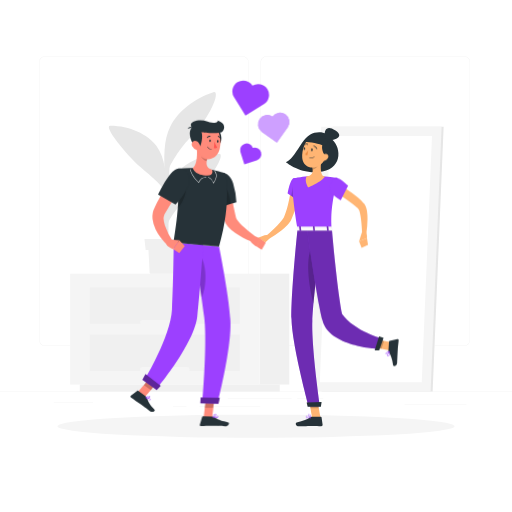
t = 0.00 s
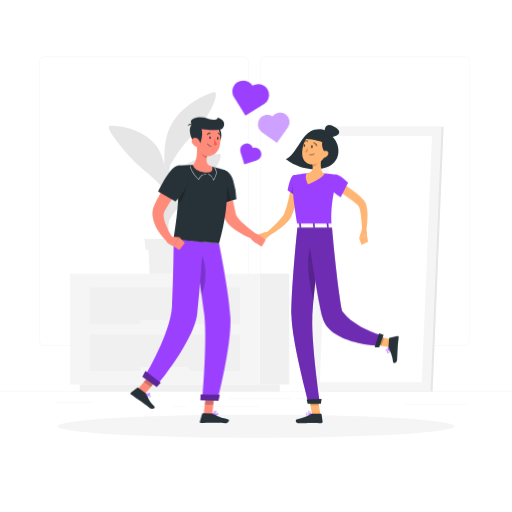
t = 0.45 s
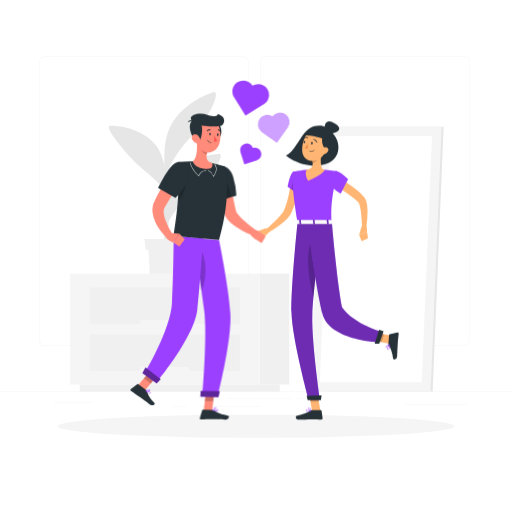
t = 0.98 s
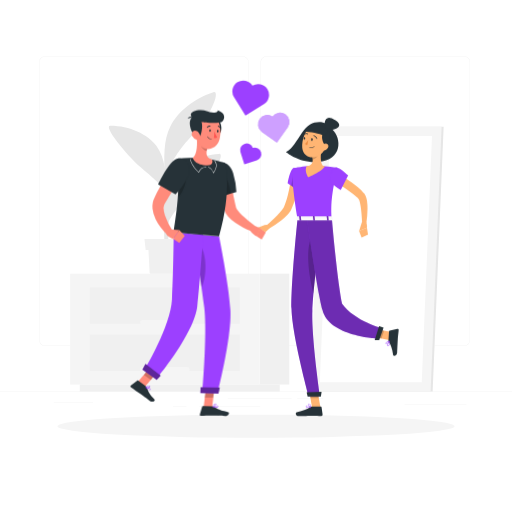
t = 1.50 s
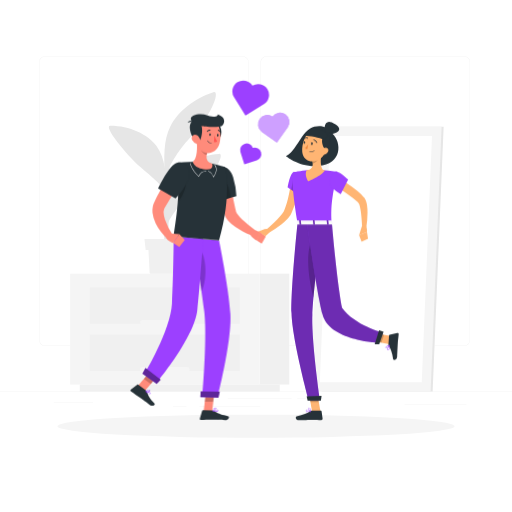
t = 2.10 s
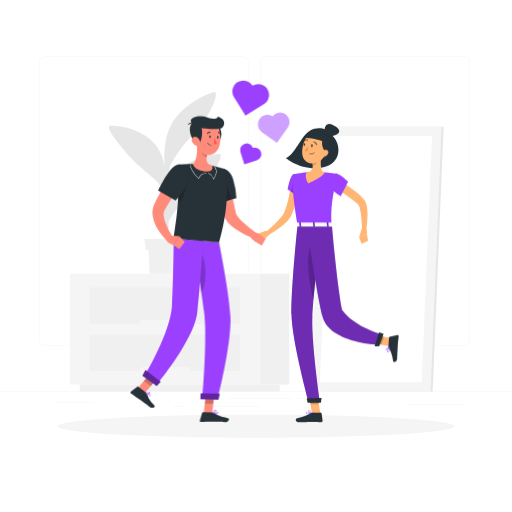
t = 2.40 s

The animated SVG that drew these frames (rendered in a browser with its animation timeline set to each time). Animation: 2 CSS @keyframes rules; one cycle of 3.00 s, repeats indefinitely.

<svg class="animated" id="freepik_stories-love-is-in-the-air" xmlns="http://www.w3.org/2000/svg" viewBox="0 0 500 500" version="1.1" xmlns:xlink="http://www.w3.org/1999/xlink" xmlns:svgjs="http://svgjs.com/svgjs"><style>svg#freepik_stories-love-is-in-the-air:not(.animated) .animable {opacity: 0;}svg#freepik_stories-love-is-in-the-air.animated #freepik--character-2--inject-125 {animation: 3s Infinite  linear floating;animation-delay: 0s;}svg#freepik_stories-love-is-in-the-air.animated #freepik--character-1--inject-125 {animation: 3s Infinite  linear floating;animation-delay: 0s;}svg#freepik_stories-love-is-in-the-air.animated #freepik--Hearts--inject-125 {animation: 1.5s Infinite  linear heartbeat;animation-delay: 0s;}            @keyframes floating {                0% {                    opacity: 1;                    transform: translateY(0px);                }                50% {                    transform: translateY(-10px);                }                100% {                    opacity: 1;                    transform: translateY(0px);                }            }                    @keyframes heartbeat {                0% {                    transform: scale(1);                }                10% {                    transform: scale(1.1);                }                30% {                    transform: scale(1);                }                40% {                    transform: scale(1);                }                50% {                    transform: scale(1.1);                }                60% {                    transform: scale(1);                }                100% {                    transform: scale(1);                }            }        </style><g id="freepik--background-complete--inject-125" class="animable" style="transform-origin: 250px 226.03px;"><rect y="382.4" width="500" height="0.25" style="fill: rgb(235, 235, 235); transform-origin: 250px 382.525px;" id="el2yl9l8aj4hl" class="animable"></rect><rect x="290.21" y="389.21" width="25.46" height="0.25" style="fill: rgb(235, 235, 235); transform-origin: 302.94px 389.335px;" id="el72hjzaue06k" class="animable"></rect><rect x="395.11" y="394.62" width="60.33" height="0.25" style="fill: rgb(235, 235, 235); transform-origin: 425.275px 394.745px;" id="elzg1oekpa8z" class="animable"></rect><rect x="222.46" y="389.33" width="62.33" height="0.25" style="fill: rgb(235, 235, 235); transform-origin: 253.625px 389.455px;" id="elrwmew3sk6ss" class="animable"></rect><rect x="169" y="396.81" width="13.04" height="0.25" style="fill: rgb(235, 235, 235); transform-origin: 175.52px 396.935px;" id="elaqkqrf6cr27" class="animable"></rect><rect x="194.71" y="396.81" width="59.38" height="0.25" style="fill: rgb(235, 235, 235); transform-origin: 224.4px 396.935px;" id="elaf4o35wl7js" class="animable"></rect><rect x="52.46" y="392.59" width="38.45" height="0.25" style="fill: rgb(235, 235, 235); transform-origin: 71.685px 392.715px;" id="elwclxx1r5f4l" class="animable"></rect><path d="M237,337.8H43.91a5.71,5.71,0,0,1-5.7-5.71V60.66A5.71,5.71,0,0,1,43.91,55H237a5.71,5.71,0,0,1,5.71,5.71V332.09A5.71,5.71,0,0,1,237,337.8ZM43.91,55.2a5.46,5.46,0,0,0-5.45,5.46V332.09a5.46,5.46,0,0,0,5.45,5.46H237a5.47,5.47,0,0,0,5.46-5.46V60.66A5.47,5.47,0,0,0,237,55.2Z" style="fill: rgb(235, 235, 235); transform-origin: 140.46px 196.4px;" id="eltxe7yberht" class="animable"></path><path d="M453.31,337.8H260.21a5.72,5.72,0,0,1-5.71-5.71V60.66A5.72,5.72,0,0,1,260.21,55h193.1A5.71,5.71,0,0,1,459,60.66V332.09A5.71,5.71,0,0,1,453.31,337.8ZM260.21,55.2a5.47,5.47,0,0,0-5.46,5.46V332.09a5.47,5.47,0,0,0,5.46,5.46h193.1a5.47,5.47,0,0,0,5.46-5.46V60.66a5.47,5.47,0,0,0-5.46-5.46Z" style="fill: rgb(235, 235, 235); transform-origin: 356.75px 196.4px;" id="el1355uwx715h9" class="animable"></path><g id="elmd85ok89bd"><rect x="253.42" y="267.27" width="29.1" height="108.27" style="fill: rgb(240, 240, 240); transform-origin: 267.97px 321.405px; transform: rotate(180deg);" class="animable" id="elfqct80mubhr"></rect></g><g id="el22gukhpq1u"><rect x="77.9" y="375.54" width="195.25" height="6.86" style="fill: rgb(240, 240, 240); transform-origin: 175.525px 378.97px; transform: rotate(180deg);" class="animable" id="elyj0685u0t1d"></rect></g><rect x="68.52" y="267.27" width="184.9" height="108.27" style="fill: rgb(245, 245, 245); transform-origin: 160.97px 321.405px;" id="eleglortehv9d" class="animable"></rect><rect x="87.72" y="280.6" width="146.5" height="35.51" style="fill: rgb(240, 240, 240); transform-origin: 160.97px 298.355px;" id="elq3zc5tkrih" class="animable"></rect><rect x="87.72" y="326.7" width="146.5" height="35.51" style="fill: rgb(240, 240, 240); transform-origin: 160.97px 344.455px;" id="elhpm5y4k6k7k" class="animable"></rect><g id="elny7gsrjjrl"><rect x="136.86" y="312.41" width="48.22" height="4.87" rx="2.15" style="fill: rgb(245, 245, 245); transform-origin: 160.97px 314.845px; transform: rotate(180deg);" class="animable" id="elv6ulk2oge7"></rect></g><g id="elpw1gvlm5m3"><rect x="136.86" y="358.52" width="48.22" height="4.87" rx="2.15" style="fill: rgb(245, 245, 245); transform-origin: 160.97px 360.955px; transform: rotate(180deg);" class="animable" id="elvyf5rfs0ae8"></rect></g><polygon points="314.22 382.4 422.49 382.4 433.24 123.73 324.97 123.73 314.22 382.4" style="fill: rgb(230, 230, 230); transform-origin: 373.73px 253.065px;" id="elcdj3avvc5i9" class="animable"></polygon><polygon points="302.94 382.4 420.49 382.4 431.24 123.73 313.69 123.73 302.94 382.4" style="fill: rgb(245, 245, 245); transform-origin: 367.09px 253.065px;" id="els0nkeqzj5ar" class="animable"></polygon><polygon points="411.87 373.4 421.87 132.73 322.31 132.73 312.31 373.4 411.87 373.4" style="fill: rgb(255, 255, 255); transform-origin: 367.09px 253.065px;" id="elivbqeqt52q" class="animable"></polygon><path d="M161.37,262.32c-1.29-36.44-2.61-86.16.19-104.28l4.62-3.57s-1,3.42-1.54,59.41c-.5,52.28-1.11,43-.73,48.28a1.28,1.28,0,0,1-1.27,1.38h0A1.26,1.26,0,0,1,161.37,262.32Z" style="fill: rgb(230, 230, 230); transform-origin: 163.042px 209.005px;" id="eluze8o8ane1" class="animable"></path><path d="M152.82,142.48c-8.53-11.57-26.5-19.79-45.1-19.75-7.3,0,14.88,27.53,29.67,40.65,11,9.76,23.05,18.53,26.33,29.29C162.15,170,161.36,154.05,152.82,142.48Z" style="fill: rgb(230, 230, 230); transform-origin: 135.002px 157.7px;" id="elfxnfbh3usq4" class="animable"></path><path d="M169.94,172.62c7.84-12,25.3-21.31,43.87-22.35,7.29-.41-8.28,26.09-25.31,38.68-11.83,8.73-23.85,23.49-26.5,34.42C162.25,200.68,162.1,184.67,169.94,172.62Z" style="fill: rgb(230, 230, 230); transform-origin: 188.826px 186.818px;" id="elis83ot1hkjl" class="animable"></path><path d="M166.45,123.18c7.13-14.06,23.8-27.61,41.93-33.12,7.12-2.16-1.51,23.16-23,44.79-11.31,11.39-22.37,29.83-24.47,41.51C160.18,153.38,159.31,137.23,166.45,123.18Z" style="fill: rgb(230, 230, 230); transform-origin: 185.631px 133.145px;" id="elg0cgd5czxzl" class="animable"></path><path d="M144.68,238.19l1.43,27.88a1.28,1.28,0,0,0,1.27,1.2h31.51a1.28,1.28,0,0,0,1.27-1.2l1.43-27.88Z" style="fill: rgb(240, 240, 240); transform-origin: 163.135px 252.73px;" id="el481h0x3o9se" class="animable"></path><polygon points="183.98 244.1 142.29 244.1 141.09 233.28 185.18 233.28 183.98 244.1" style="fill: rgb(240, 240, 240); transform-origin: 163.135px 238.69px;" id="elsepg1rpwqor" class="animable"></polygon></g><g id="freepik--Shadow--inject-125" class="animable" style="transform-origin: 250px 416.24px;"><ellipse id="freepik--path--inject-125" cx="250" cy="416.24" rx="193.89" ry="11.32" style="fill: rgb(245, 245, 245); transform-origin: 250px 416.24px;" class="animable"></ellipse></g><g id="freepik--character-2--inject-125" class="animable" style="transform-origin: 318.698px 270.625px;"><path d="M303,131.33c-6.75,4.11-9.83,11.59-15.5,19.34s-8.5,7.62-8.5,7.62,15.21,13.21,35.94,9.29,17.94-26,7.79-32.5C321.21,128.92,309.55,127.33,303,131.33Z" style="fill: rgb(38, 50, 56); transform-origin: 304.746px 148.721px;" id="eln3szczkmw89" class="animable"></path><path d="M292.33,184.17c-.1,1.38-.22,2.56-.39,3.82s-.34,2.47-.54,3.69c-.41,2.46-1,4.88-1.54,7.3a79.76,79.76,0,0,1-4.89,14.2l-.4.86-.19.43-.26.51A18.8,18.8,0,0,1,283,216.9a27.6,27.6,0,0,1-2.59,3.17,52.93,52.93,0,0,1-5.64,5.14,89.81,89.81,0,0,1-12.32,8.13l-2.3-3.45c1.77-1.5,3.58-3.06,5.31-4.63s3.45-3.17,5.06-4.81a59.27,59.27,0,0,0,4.51-5,24.75,24.75,0,0,0,1.75-2.55c.13-.21.24-.41.34-.61a5,5,0,0,0,.27-.59l.13-.3.15-.4.31-.79c.82-2.1,1.51-4.27,2.17-6.46s1.2-4.41,1.69-6.66.9-4.51,1.28-6.78.68-4.61.91-6.73Z" style="fill: rgb(255, 181, 115); transform-origin: 276.24px 208.46px;" id="elwkfdoeik85" class="animable"></path><path d="M286.64,174.16c-3.38.85-5.74,14.74-5.74,14.74l9.3,6.32s8.91-14,6.32-17.71C293.82,173.64,291.56,172.9,286.64,174.16Z" style="fill: #9C40FF; transform-origin: 288.946px 184.408px;" id="elmgbw4qm3ri" class="animable"></path><g id="eldomswzbsh19"><polygon points="286.94 177.26 284.35 191.25 289.57 194.8 286.94 177.26" style="opacity: 0.2; transform-origin: 286.96px 186.03px;" class="animable" id="ellcw6n9m3us"></polygon></g><path d="M258.32,229.75,252,232.21l7.13,4.3s4.55-2.63,4.44-6l-.71-.4A5.31,5.31,0,0,0,258.32,229.75Z" style="fill: rgb(255, 181, 115); transform-origin: 257.786px 232.956px;" id="el2fxdb94aiog" class="animable"></path><polygon points="248.08 236.87 253.45 241.33 259.14 236.51 252.01 232.21 248.08 236.87" style="fill: rgb(255, 181, 115); transform-origin: 253.61px 236.77px;" id="el3rdactmt1jr" class="animable"></polygon><polygon points="312.93 407.88 304.75 407.88 301.39 388.92 309.58 388.92 312.93 407.88" style="fill: rgb(255, 181, 115); transform-origin: 307.16px 398.4px;" id="elm184eclk09o" class="animable"></polygon><path d="M304.11,406.93h9.2a.64.64,0,0,1,.65.56l1.05,7.28a1.31,1.31,0,0,1-1.31,1.45c-3.21-.05-4.75-.24-8.8-.24-2.49,0-9.63.26-13.07.26s-3.62-3.4-2.19-3.71c6.42-1.38,10.94-3.28,13.1-5.1A2.18,2.18,0,0,1,304.11,406.93Z" style="fill: rgb(38, 50, 56); transform-origin: 301.907px 411.585px;" id="el8owi4j0hsax" class="animable"></path><g id="el9i9lh7m2249"><g style="opacity: 0.2; transform-origin: 306.35px 393.81px;" class="animable" id="el54lpi37st2u"><polygon points="301.39 388.92 303.12 398.7 311.31 398.7 309.59 388.92 301.39 388.92" id="elrvyfut4yjv" class="animable" style="transform-origin: 306.35px 393.81px;"></polygon></g></g><path d="M286.64,174.16s-3.9,1.37,3.91,49.41H323.8c-.56-13.53-.68-21.89,5.79-49.66a95.37,95.37,0,0,0-14-1.85,105.44,105.44,0,0,0-15.09,0C294,172.65,286.64,174.16,286.64,174.16Z" style="fill: #9C40FF; transform-origin: 307.628px 197.68px;" id="el4viramagbpr" class="animable"></path><path d="M314.08,155.06c-.95,4.85-1.9,13.76,1.49,17,0,0-1.32,4.93-10.35,4.93-9.93,0-4.74-4.93-4.74-4.93,5.41-1.3,5.27-5.32,4.33-9.09Z" style="fill: rgb(255, 181, 115); transform-origin: 307.347px 166.025px;" id="el2fh624y0nha" class="animable"></path><path d="M315.57,172.06a105.58,105.58,0,0,0-15.1,0l-1,.1c-1.21,2.28-1.51,5.79,1.37,11,0,0,13.25-5.34,16.7-10.92C316.9,172.14,316.24,172.09,315.57,172.06Z" style="fill: rgb(255, 181, 115); transform-origin: 308.067px 177.475px;" id="elhqmqrlz7bxe" class="animable"></path><g id="eljrhuzpuidq8"><path d="M310.3,158.29,304.81,163a14.92,14.92,0,0,1,.47,2.68c2.07-.3,4.91-2.57,5.13-4.74A7.17,7.17,0,0,0,310.3,158.29Z" style="opacity: 0.2; transform-origin: 307.647px 161.985px;" class="animable" id="elr6wpzlbqdm"></path></g><path d="M319.32,146.64c-1.85,7.91-2.47,11.3-7.21,14.71-7.12,5.14-16.43,1.14-17-7.17-.5-7.47,2.62-19.16,11-21A11.09,11.09,0,0,1,319.32,146.64Z" style="fill: rgb(255, 181, 115); transform-origin: 307.349px 148.274px;" id="elg2rqwmqpdit" class="animable"></path><path d="M316.05,139.5c-2.87,2.2-1.62,10.17,1.94,12.61C323.55,150.78,324.6,132.94,316.05,139.5Z" style="fill: rgb(38, 50, 56); transform-origin: 318.39px 145.083px;" id="ele0lh3ti0a3l" class="animable"></path><path d="M317,132c-.17-3.78,1.33-10.72,10.61-4.5s-1.61,10-6.05,9.11S317,132,317,132Z" style="fill: rgb(38, 50, 56); transform-origin: 324.117px 130.875px;" id="el2vwf2tw76h1" class="animable"></path><path d="M306,131.61c-3.22.56-7.29,5.33-8.15,7.28,4.82-.89,18.1,3.22,18.1,3.22s5.94-.67,2.61-5.25S306,131.61,306,131.61Z" style="fill: rgb(38, 50, 56); transform-origin: 308.712px 136.86px;" id="elj717awk3az" class="animable"></path><path d="M290.55,223.57s-6.46,63.07-5.92,88c.56,26,16.71,85.19,16.71,85.19h11.07S304,339.09,305,313.59c1.07-27.81,9.9-90,9.9-90Z" style="fill: #9C40FF; transform-origin: 299.749px 310.165px;" id="ellf2833sv1h" class="animable"></path><g id="elzuxq6nz7r7"><path d="M290.55,223.57s-6.46,63.07-5.92,88c.56,26,16.71,85.19,16.71,85.19h11.07S304,339.09,305,313.59c1.07-27.81,9.9-90,9.9-90Z" style="opacity: 0.3; transform-origin: 299.749px 310.165px;" class="animable" id="el5rkc5vchhsn"></path></g><polygon points="313.37 397.2 300.38 397.2 299.43 393.06 313.97 392.55 313.37 397.2" style="fill: rgb(38, 50, 56); transform-origin: 306.7px 394.875px;" id="elw07diixr2rp" class="animable"></polygon><g id="el5hextahdqlw"><path d="M304.89,239.26c-8.17,16.43-1.64,46.4,1.25,57.55,1.48-16.74,4-37.22,5.92-52.25C310.83,236.06,308.66,231.69,304.89,239.26Z" style="opacity: 0.2; transform-origin: 306.493px 266.086px;" class="animable" id="ela8jt1n98gnu"></path></g><polygon points="384.28 334.65 381.52 342.36 362.65 338.8 365.41 331.09 384.28 334.65" style="fill: rgb(255, 181, 115); transform-origin: 373.465px 336.725px;" id="eltfqu2q6xy1" class="animable"></polygon><path d="M379.29,342.61l.64-9.18a.76.76,0,0,1,.61-.68l7.4-1.48a1.13,1.13,0,0,1,1.37,1.22c-.28,3.2-.57,4.75-.86,8.79-.17,2.48-.41,9.6-.65,13s-3.67,3.82-3.88,2.41c-.94-6.32-2.54-10.72-4.22-12.77A1.91,1.91,0,0,1,379.29,342.61Z" style="fill: rgb(38, 50, 56); transform-origin: 384.301px 344.346px;" id="elp8dq9dpdra" class="animable"></path><g id="elu2taityw73"><g style="opacity: 0.2; transform-origin: 368.9px 335.86px;" class="animable" id="elkz2i3ivk917"><polygon points="362.66 338.8 372.38 340.63 375.14 332.92 365.42 331.09 362.66 338.8" id="elmxzrqdmsel" class="animable" style="transform-origin: 368.9px 335.86px;"></polygon></g></g><path d="M299.75,223.57s9.07,65.08,15.23,89.57c6.41,25.47,54.16,27.64,54.16,27.64l4.86-9.94s-27.88-7.42-39.91-24.18c-5.21-27.44-10-83.09-10-83.09Z" style="fill: #9C40FF; transform-origin: 336.875px 282.175px;" id="elcomb37flw3p" class="animable"></path><g id="elry8xpm3naub"><path d="M299.75,223.57s9.07,65.08,15.23,89.57c6.41,25.47,54.16,27.64,54.16,27.64l4.86-9.94s-27.88-7.42-39.91-24.18c-5.21-27.44-10-83.09-10-83.09Z" style="opacity: 0.3; transform-origin: 336.875px 282.175px;" class="animable" id="elerk0qcv0bl9"></path></g><polygon points="374.56 329.91 370.3 342.18 365.89 342.23 370.17 328.38 374.56 329.91" style="fill: rgb(38, 50, 56); transform-origin: 370.225px 335.305px;" id="elx7x5sstari" class="animable"></polygon><path d="M380.52,345.59a3.39,3.39,0,0,1-.65,2,1.2,1.2,0,0,1-1,.4.52.52,0,0,1-.49-.29c-.48-1,1.42-4.33,1.64-4.71a.23.23,0,0,1,.21-.11.16.16,0,0,1,.15.14A13.69,13.69,0,0,1,380.52,345.59Zm-1.81,1.55a.76.76,0,0,0,0,.36.23.23,0,0,0,.21.12.83.83,0,0,0,.64-.26c.48-.53.65-1.87.48-3.67A11.82,11.82,0,0,0,378.71,347.14Z" style="fill: #9C40FF; transform-origin: 379.417px 345.437px;" id="elqr8wx7p985" class="animable"></path><path d="M380.4,343.07a.19.19,0,0,1,0,.08c-.51,1-2.43,3-3.35,2.94-.22,0-.48-.16-.5-.7a1.6,1.6,0,0,1,.41-1.09,6.23,6.23,0,0,1,3.27-1.41.16.16,0,0,1,.16.07A.11.11,0,0,1,380.4,343.07Zm-3.47,2.15a.37.37,0,0,0,0,.11c0,.35.16.37.2.37.56.06,2.05-1.33,2.72-2.36a5.21,5.21,0,0,0-2.61,1.19A1.1,1.1,0,0,0,376.93,345.22Z" style="fill: #9C40FF; transform-origin: 378.48px 344.49px;" id="ellx50gqc02p" class="animable"></path><path d="M305.41,146.59c-.11.65-.55,1.12-1,1s-.68-.66-.57-1.31.54-1.12,1-1.05S305.52,145.94,305.41,146.59Z" style="fill: rgb(38, 50, 56); transform-origin: 304.625px 146.416px;" id="elubrnggylqbd" class="animable"></path><path d="M298.05,145.34c-.11.65-.54,1.12-1,1s-.68-.65-.57-1.31.55-1.12,1-1S298.16,144.69,298.05,145.34Z" style="fill: rgb(38, 50, 56); transform-origin: 297.265px 145.185px;" id="elhmei5vdfbd5" class="animable"></path><path d="M297.66,144.1l-1.48-.72S296.77,144.74,297.66,144.1Z" style="fill: rgb(38, 50, 56); transform-origin: 296.92px 143.826px;" id="ele1yqqnsl8rr" class="animable"></path><path d="M300.92,146.9a18,18,0,0,1-3,3.76,2.86,2.86,0,0,0,2.24.83Z" style="fill: rgb(237, 137, 62); transform-origin: 299.42px 149.199px;" id="eliyvbw18cxf" class="animable"></path><path d="M303.25,154.64a5.56,5.56,0,0,1-1-.09.19.19,0,0,1-.16-.22.2.2,0,0,1,.22-.16,5.25,5.25,0,0,0,4.55-1.3.19.19,0,0,1,.28,0,.2.2,0,0,1,0,.27A5.46,5.46,0,0,1,303.25,154.64Z" style="fill: rgb(38, 50, 56); transform-origin: 304.64px 153.725px;" id="elrbqv77xrtzi" class="animable"></path><path d="M320.24,154.34a6,6,0,0,1-3.61,2.75c-2,.51-3-1.3-2.38-3.18.53-1.69,2.23-4,4.24-3.69A2.68,2.68,0,0,1,320.24,154.34Z" style="fill: rgb(255, 181, 115); transform-origin: 317.378px 153.685px;" id="el3bl0gp5umt8" class="animable"></path><path d="M309.41,145.59a.38.38,0,0,1-.36-.27c-.53-1.71-2.72-2.45-2.74-2.45a.38.38,0,0,1-.25-.49.38.38,0,0,1,.49-.25c.1,0,2.6.87,3.24,3a.39.39,0,0,1-.26.49Z" style="fill: rgb(38, 50, 56); transform-origin: 307.923px 143.864px;" id="elxoltcgkohde" class="animable"></path><path d="M297.22,141.56a.38.38,0,0,1-.19-.72,3.86,3.86,0,0,1,3.53-.24.39.39,0,1,1-.35.69h0a3.12,3.12,0,0,0-2.8.22A.34.34,0,0,1,297.22,141.56Z" style="fill: rgb(38, 50, 56); transform-origin: 298.819px 140.922px;" id="elu3p53wu4jb" class="animable"></path><path d="M331.41,180.58a107.66,107.66,0,0,1,12.23,7.76c1.94,1.43,3.88,2.89,5.72,4.51a57.79,57.79,0,0,1,5.36,5.16l.64.7c.1.12.19.21.4.47a6.77,6.77,0,0,1,.48.65,11.35,11.35,0,0,1,1.15,2.33,22,22,0,0,1,1,4.05,51.53,51.53,0,0,1,.49,7.44,100.15,100.15,0,0,1-1.13,14.3l-4.14-.25c-.13-2.27-.26-4.6-.44-6.88s-.36-4.57-.65-6.8a56.83,56.83,0,0,0-1.09-6.46,15.73,15.73,0,0,0-.88-2.69,3.29,3.29,0,0,0-.45-.77,2.1,2.1,0,0,1-.24-.22l-.59-.56a85.29,85.29,0,0,0-10.38-8.22c-1.85-1.29-3.77-2.49-5.68-3.7s-3.9-2.39-5.76-3.47Z" style="fill: rgb(255, 181, 115); transform-origin: 343.166px 204.265px;" id="eldf979oeegp" class="animable"></path><path d="M328.79,173.73c3.46.34,11.21,7.63,11.21,7.63l-7.19,14.17s-9.23-5-10-9.5C322,181.38,324.83,173.34,328.79,173.73Z" style="fill: #9C40FF; transform-origin: 331.336px 184.623px;" id="elv5vgca1cb5n" class="animable"></path><path d="M301,408.36a3.07,3.07,0,0,1-2-.5,1.09,1.09,0,0,1-.35-.95.62.62,0,0,1,.33-.51c1-.55,4.27,1.11,4.64,1.31a.19.19,0,0,1,.1.2.19.19,0,0,1-.16.16A13.69,13.69,0,0,1,301,408.36Zm-1.46-1.69a.74.74,0,0,0-.36.07.24.24,0,0,0-.13.21.69.69,0,0,0,.22.62c.5.45,1.85.52,3.66.22A10.5,10.5,0,0,0,299.58,406.67Z" style="fill: #9C40FF; transform-origin: 301.182px 407.332px;" id="el1dobx65cnic" class="animable"></path><path d="M303.58,408.07h-.08c-1-.45-2.91-2.21-2.76-3.14,0-.22.19-.49.73-.55a1.4,1.4,0,0,1,1.07.34c1,.86,1.22,3.06,1.23,3.15a.21.21,0,0,1-.08.18A.2.2,0,0,1,303.58,408.07Zm-1.95-3.32h-.12c-.35,0-.38.18-.39.22-.09.56,1.22,1.95,2.22,2.55a4.54,4.54,0,0,0-1-2.52A1,1,0,0,0,301.63,404.75Z" style="fill: #9C40FF; transform-origin: 302.251px 406.222px;" id="elagikor3jpw5" class="animable"></path><path d="M305,145.35l-1.49-.72S304.13,146,305,145.35Z" style="fill: rgb(38, 50, 56); transform-origin: 304.255px 145.078px;" id="elwj73wg5qvc" class="animable"></path><path d="M324.3,221.62l.85,3c.11.24-.16.47-.54.47H290.38c-.3,0-.54-.15-.56-.33l-.3-3c0-.21.24-.38.56-.38h33.68A.61.61,0,0,1,324.3,221.62Z" style="fill: rgb(250, 250, 250); transform-origin: 307.347px 223.234px;" id="elt0iv360h3rb" class="animable"></path><path d="M319.78,225.38h.9c.18,0,.31-.09.3-.2l-.42-3.87c0-.11-.17-.21-.35-.21h-.9c-.18,0-.32.1-.31.21l.43,3.87C319.44,225.29,319.6,225.38,319.78,225.38Z" style="fill: #9C40FF; transform-origin: 319.99px 223.24px;" id="elxbh59h1haft" class="animable"></path><g id="eli1jikxk4vl"><g style="opacity: 0.3; transform-origin: 319.99px 223.24px;" class="animable" id="eluwfiwhfqb1"><path d="M319.78,225.38h.9c.18,0,.31-.09.3-.2l-.42-3.87c0-.11-.17-.21-.35-.21h-.9c-.18,0-.32.1-.31.21l.43,3.87C319.44,225.29,319.6,225.38,319.78,225.38Z" id="elm2189064tw" class="animable" style="transform-origin: 319.99px 223.24px;"></path></g></g><path d="M292.92,225.38h.9c.18,0,.32-.09.3-.2l-.42-3.87c0-.11-.17-.21-.35-.21h-.9c-.18,0-.32.1-.3.21l.42,3.87C292.58,225.29,292.74,225.38,292.92,225.38Z" style="fill: #9C40FF; transform-origin: 293.135px 223.24px;" id="elb1y35k1okzl" class="animable"></path><g id="elsiye5d570l"><path d="M292.92,225.38h.9c.18,0,.32-.09.3-.2l-.42-3.87c0-.11-.17-.21-.35-.21h-.9c-.18,0-.32.1-.3.21l.42,3.87C292.58,225.29,292.74,225.38,292.92,225.38Z" style="opacity: 0.3; transform-origin: 293.135px 223.24px;" class="animable" id="elbgbcvbhg5ti"></path></g><path d="M306.35,225.38h.9c.18,0,.32-.09.3-.2l-.42-3.87c0-.11-.17-.21-.35-.21h-.9c-.18,0-.32.1-.31.21l.43,3.87C306,225.29,306.17,225.38,306.35,225.38Z" style="fill: #9C40FF; transform-origin: 306.561px 223.24px;" id="elm0m0svzmuhk" class="animable"></path><g id="ellzhihv2172n"><path d="M306.35,225.38h.9c.18,0,.32-.09.3-.2l-.42-3.87c0-.11-.17-.21-.35-.21h-.9c-.18,0-.32.1-.31.21l.43,3.87C306,225.29,306.17,225.38,306.35,225.38Z" style="opacity: 0.3; transform-origin: 306.561px 223.24px;" class="animable" id="ellk039eghay"></path></g><path d="M353.31,227.2l-2.63,8.44,7.67-3.23s.55-5.22-2.26-7.14Z" style="fill: rgb(255, 181, 115); transform-origin: 354.537px 230.455px;" id="el8w1th63trr" class="animable"></path><polygon points="353.11 242.08 359.39 239.03 358.35 232.41 350.68 235.64 353.11 242.08" style="fill: rgb(255, 181, 115); transform-origin: 355.035px 237.245px;" id="elyi1y7obtdmr" class="animable"></polygon></g><g id="freepik--character-1--inject-125" class="animable" style="transform-origin: 193.483px 266.924px;"><polygon points="198.85 407.55 207.15 407.63 209.41 388.43 201.11 388.36 198.85 407.55" style="fill: rgb(255, 139, 123); transform-origin: 204.13px 397.995px;" id="ele4ctex2t7m7" class="animable"></polygon><path d="M207.16,406.67l-9.06-.08a.78.78,0,0,0-.75.56l-2.19,7.35a1.13,1.13,0,0,0,1.09,1.49c3.27,0,8-.18,12.12-.14,4.8,0,5.79.34,11.42.39,3.41,0,4.61-3.41,3.21-3.73-6.38-1.48-8.53-1.67-13.88-5.18A3.63,3.63,0,0,0,207.16,406.67Z" style="fill: rgb(38, 50, 56); transform-origin: 209.337px 411.415px;" id="elx71gq0o2c3" class="animable"></path><g id="el2g9q59z4q9i"><polygon points="209.41 388.44 208.24 398.33 199.94 398.26 201.11 388.36 209.41 388.44" style="opacity: 0.2; transform-origin: 204.675px 393.345px;" class="animable" id="el338lz06v9nt"></polygon></g><path d="M210.59,408.15a13.65,13.65,0,0,1-2.66-.32.2.2,0,0,1-.15-.17.18.18,0,0,1,.11-.2c.39-.2,3.88-1.87,4.83-1.27a.59.59,0,0,1,.28.53,1.15,1.15,0,0,1-.44.94A3.22,3.22,0,0,1,210.59,408.15Zm-2-.59c1.8.31,3.16.24,3.71-.2a.77.77,0,0,0,.3-.64.21.21,0,0,0-.1-.2C212,406.2,210,406.91,208.6,407.56Z" style="fill: #9C40FF; transform-origin: 210.389px 407.11px;" id="elf6qmi364yd5" class="animable"></path><path d="M208,407.83a.19.19,0,0,1-.12,0,.23.23,0,0,1-.07-.19c0-.15.65-3.72,2.63-3.5.52.06.67.32.7.53.13.94-2,2.73-3.06,3.18A.11.11,0,0,1,208,407.83Zm2.27-3.34c-1.19,0-1.78,1.94-2,2.79,1.1-.62,2.55-2,2.47-2.59,0,0,0-.16-.35-.2Z" style="fill: #9C40FF; transform-origin: 209.477px 405.991px;" id="elihacwgdb9g" class="animable"></path><path d="M224.29,177.7c.71,5.2,1.49,10.59,2.34,15.84s1.78,10.52,3,15.59c.13.64.29,1.26.45,1.88l.42,1.68a6.69,6.69,0,0,0,1,2,34.1,34.1,0,0,0,4.62,5.24,154.93,154.93,0,0,0,12.1,10l-3,5.62a70.08,70.08,0,0,1-7.86-3.46,68.43,68.43,0,0,1-7.5-4.42,37.17,37.17,0,0,1-7.13-6.17,17.08,17.08,0,0,1-3.13-5c-.26-.63-.31-.84-.44-1.22l-.35-1c-.24-.69-.47-1.38-.67-2.06A159.05,159.05,0,0,1,214,195.78c-1.06-5.52-1.91-11-2.5-16.63Z" style="fill: rgb(255, 139, 123); transform-origin: 229.86px 206.625px;" id="elmrwwe0miy6" class="animable"></path><path d="M208.67,180.09c-.13,9.48,3.57,23,3.57,23l13.17-4,5.42-1.64a74.48,74.48,0,0,0-3.21-18.57c-3.21-10.33-12.14-13.39-17.29-6.28C209.17,174.24,208.71,176.94,208.67,180.09Z" style="fill: rgb(38, 50, 56); transform-origin: 219.748px 185.914px;" id="el8oa3w6owrpi" class="animable"></path><g id="elue34iee7l1h"><path d="M208.67,180.09c-.13,9.48,3.57,23,3.57,23l13.17-4a71.79,71.79,0,0,0-2.33-10C220.42,180.5,213.78,176.94,208.67,180.09Z" style="opacity: 0.2; transform-origin: 217.038px 191.024px;" class="animable" id="elvk8rkbdqrqf"></path></g><path d="M247.74,229.94l5.86,2.81L251,240.92s-5.61-2.47-7.46-7.32Z" style="fill: rgb(255, 139, 123); transform-origin: 248.57px 235.43px;" id="elz4rlkfh9tvp" class="animable"></path><polygon points="259.47 237.15 255.53 243.86 250.97 240.92 253.6 232.75 259.47 237.15" style="fill: rgb(255, 139, 123); transform-origin: 255.22px 238.305px;" id="elrkk413s93gj" class="animable"></polygon><path d="M213.87,240.71s9.44,46.08,11.06,71.62c1.68,26.57-12.43,81.18-12.43,81.18l-15-.32s5.06-57.3,1.86-83.53c-3.48-28.59-10.92-71.17-10.92-71.17Z" style="fill: #9C40FF; transform-origin: 206.754px 316px;" id="el24nwp9qy5cx" class="animable"></path><g id="ela2du7tylu"><path d="M195.21,250c-1.92-1.82-3.23.27-4.1,4.14,1.65,10,3.81,23.44,5.7,36.52C202.84,278.8,201.42,255.89,195.21,250Z" style="opacity: 0.2; transform-origin: 195.89px 269.997px;" class="animable" id="elf492o749rm"></path></g><polygon points="195.67 393.86 213.29 394.22 214.59 388.36 195.89 388.32 195.67 393.86" style="fill: #9C40FF; transform-origin: 205.13px 391.27px;" id="el0hlu715b8rt" class="animable"></polygon><g id="eli7bfnfenfj"><polygon points="195.67 393.86 213.29 394.22 214.59 388.36 195.89 388.32 195.67 393.86" style="opacity: 0.4; transform-origin: 205.13px 391.27px;" class="animable" id="elkzxeduz0wdj"></polygon></g><polygon points="134.36 383.21 141.2 387.9 153.8 373.25 146.96 368.55 134.36 383.21" style="fill: rgb(255, 139, 123); transform-origin: 144.08px 378.225px;" id="elxylal4njjfp" class="animable"></polygon><path d="M142.27,387.05,135,381.66a.78.78,0,0,0-.93,0l-6.1,4.67a1.13,1.13,0,0,0,0,1.84c2.67,1.9,6.59,4.56,9.89,7,3.87,2.86,3.83,2.8,8.36,6.15,2.74,2,5.73,0,4.78-1.13-4.3-4.95-5.26-5.49-7.53-11.47A3.57,3.57,0,0,0,142.27,387.05Z" style="fill: rgb(38, 50, 56); transform-origin: 139.338px 391.839px;" id="elb8kv8h7drn7" class="animable"></path><g id="elabacbbvmnj"><polygon points="153.8 373.25 147.3 380.81 140.46 376.11 146.96 368.55 153.8 373.25" style="opacity: 0.2; transform-origin: 147.13px 374.68px;" class="animable" id="elyslmyxawusr"></polygon></g><path d="M144.17,390.26a13,13,0,0,1-2-1.82.2.2,0,0,1,0-.23.21.21,0,0,1,.21-.1c.43.08,4.23.77,4.65,1.81a.6.6,0,0,1-.08.6,1.19,1.19,0,0,1-.91.51A3.25,3.25,0,0,1,144.17,390.26Zm-1.26-1.65c1.26,1.31,2.41,2.06,3.11,2a.76.76,0,0,0,.62-.34.22.22,0,0,0,0-.22C146.45,389.51,144.44,388.93,142.91,388.61Z" style="fill: #9C40FF; transform-origin: 144.605px 389.569px;" id="el231pwm866bk" class="animable"></path><path d="M142.24,388.47a.28.28,0,0,1-.08-.11.19.19,0,0,1,.05-.19c.11-.11,2.72-2.63,4.19-1.29.38.35.35.65.25.84-.44.84-3.22,1-4.34.78Zm3.8-1.38c-1-.7-2.59.52-3.25,1.09,1.25.14,3.25-.14,3.51-.64,0,0,.08-.15-.17-.37Z" style="fill: #9C40FF; transform-origin: 144.434px 387.539px;" id="eltx3nqtoyeuq" class="animable"></path><path d="M198.44,239.36s-3,44.45-5.8,69.89c-2.95,26.46-39.12,69.94-39.12,69.94l-12.24-8.64s25.26-42,26.67-68.36c1.52-28.76,1.71-65.35,1.71-65.35Z" style="fill: #9C40FF; transform-origin: 169.86px 308.015px;" id="el2f4gid3ob8" class="animable"></path><polygon points="139.04 370.83 153.05 380.81 156.96 376.69 142.09 365.29 139.04 370.83" style="fill: #9C40FF; transform-origin: 148px 373.05px;" id="elyvk44u0tohb" class="animable"></polygon><g id="el3dkratdeh4r"><polygon points="139.04 370.83 153.05 380.81 156.96 376.69 142.09 365.29 139.04 370.83" style="opacity: 0.4; transform-origin: 148px 373.05px;" class="animable" id="elw3qdh00g49j"></polygon></g><path d="M219.64,169.22s7.57,25.82-5.77,71.49l-44.21-3.87c.29-6.82,7.46-39.55,3.71-72.1a114.92,114.92,0,0,1,15-.57,164.3,164.3,0,0,1,18.79,1.64A82.69,82.69,0,0,1,219.64,169.22Z" style="fill: rgb(38, 50, 56); transform-origin: 195.72px 202.418px;" id="elheo1jfpo2vs" class="animable"></path><g id="elau3ugsya1f"><path d="M182.19,181.41l-7.74,4.83c0,5.69-.32,11.2-.71,16.36C178.58,198.34,181.66,190.13,182.19,181.41Z" style="opacity: 0.2; transform-origin: 177.965px 192.005px;" class="animable" id="eldeh8pnvubr5"></path></g><path d="M192.05,143.17c.66,6.15.87,17.33-3.71,21,0,0,1.11,6.31,12.35,7.26,9,.76,6.44-5.62,6.44-5.62-6.6-2.2-6-7.19-4.4-11.78Z" style="fill: rgb(255, 139, 123); transform-origin: 197.903px 157.331px;" id="elmzadzkm8nuf" class="animable"></path><path d="M194.12,178.43a.27.27,0,0,1-.16-.06c-.06-.05-6.84-5.74-8.31-12.71a.24.24,0,0,1,.19-.29.25.25,0,0,1,.3.19c1.27,6,6.65,11.11,7.89,12.21a8.23,8.23,0,0,1,7.23-4.93h0a.26.26,0,0,1,.25.26.28.28,0,0,1-.26.24,7.6,7.6,0,0,0-6.91,4.94.24.24,0,0,1-.17.14Z" style="fill: rgb(255, 255, 255); transform-origin: 193.577px 171.897px;" id="eli2iek1k24kc" class="animable"></path><path d="M208.46,179.08h-.06a.27.27,0,0,1-.19-.2,8,8,0,0,0-4.69-5.46.24.24,0,0,1-.13-.33.25.25,0,0,1,.32-.13,8.51,8.51,0,0,1,4.86,5.3c4.83-6.87,1.21-10.58,1.05-10.73a.25.25,0,0,1,0-.36.24.24,0,0,1,.35,0s4.25,4.31-1.31,11.81A.26.26,0,0,1,208.46,179.08Z" style="fill: rgb(255, 255, 255); transform-origin: 207.444px 173.087px;" id="eln0hobuuobu" class="animable"></path><g id="el4j5iads57eh"><path d="M196.4,147.6l6.32,6.42a19,19,0,0,0-.87,3.29c-2.54-.6-5.83-3.74-5.87-6.46A9.16,9.16,0,0,1,196.4,147.6Z" style="opacity: 0.2; transform-origin: 199.344px 152.455px;" class="animable" id="eljspru9k6ngc"></path></g><path d="M212.8,127.08c3.93,2,5.21,13-.21,15S205.37,123.31,212.8,127.08Z" style="fill: rgb(38, 50, 56); transform-origin: 212.035px 134.419px;" id="elnjljzkhfcy" class="animable"></path><path d="M192.13,134c-.21,8.24-.76,13,3,17.61,5.67,6.87,16.1,4,18.77-4,2.4-7.2,2.35-19.46-5.38-23.42A11.23,11.23,0,0,0,192.13,134Z" style="fill: rgb(255, 139, 123); transform-origin: 203.635px 139.205px;" id="el0snjsbvcfes" class="animable"></path><path d="M204.35,137.38c-.06.67.25,1.24.68,1.28s.84-.47.9-1.14-.25-1.24-.69-1.28S204.41,136.71,204.35,137.38Z" style="fill: rgb(38, 50, 56); transform-origin: 205.14px 137.45px;" id="elu2kbb34vzq" class="animable"></path><path d="M211.89,138c-.06.67.24,1.24.68,1.28s.84-.47.89-1.14-.24-1.24-.68-1.28S211.94,137.37,211.89,138Z" style="fill: rgb(38, 50, 56); transform-origin: 212.674px 138.07px;" id="el0zfgk0bbw1pk" class="animable"></path><path d="M209.46,138.16a23.86,23.86,0,0,0,2.69,6,3.86,3.86,0,0,1-3.24.32Z" style="fill: rgb(255, 86, 82); transform-origin: 210.53px 141.429px;" id="elchc0ih2qzf" class="animable"></path><path d="M206.81,146.13h0a5.61,5.61,0,0,1-4.44-2.64.2.2,0,0,1,.08-.27.19.19,0,0,1,.26.08,5.33,5.33,0,0,0,4.13,2.44.2.2,0,0,1,.18.21A.19.19,0,0,1,206.81,146.13Z" style="fill: rgb(38, 50, 56); transform-origin: 204.683px 144.664px;" id="elwx95uzr0eyb" class="animable"></path><path d="M202.3,134.75a.37.37,0,0,1-.24-.1.39.39,0,0,1,0-.55,3.9,3.9,0,0,1,3.33-1.34.39.39,0,0,1,.33.45.4.4,0,0,1-.45.33h0a3.11,3.11,0,0,0-2.62,1.08A.37.37,0,0,1,202.3,134.75Z" style="fill: rgb(38, 50, 56); transform-origin: 203.836px 133.749px;" id="elqf46haohzf" class="animable"></path><path d="M215.42,135.74a.39.39,0,0,1-.34-.25,3.12,3.12,0,0,0-2.05-2,.39.39,0,0,1,.16-.77,3.86,3.86,0,0,1,2.62,2.45.39.39,0,0,1-.22.51A.33.33,0,0,1,215.42,135.74Z" style="fill: rgb(38, 50, 56); transform-origin: 214.278px 134.226px;" id="elsw0hqmz2gom" class="animable"></path><path d="M181.51,178.38c-1.71,2.23-3.56,4.63-5.28,7s-3.48,4.77-5.15,7.19a163.36,163.36,0,0,0-9.28,14.72l-1,1.83a7,7,0,0,0-.49,1.15,10.18,10.18,0,0,0-.48,2.87,22.92,22.92,0,0,0,1.26,7.21,70.14,70.14,0,0,0,7.48,15.15l-4.78,4.2a56.62,56.62,0,0,1-6.51-7.21,49.54,49.54,0,0,1-5.26-8.41,30.48,30.48,0,0,1-3.09-10.39,20.31,20.31,0,0,1,.33-6.17,18.23,18.23,0,0,1,1-3.15l1-2.27c1.32-3,2.79-5.8,4.35-8.55s3.19-5.44,4.88-8.08,3.46-5.2,5.3-7.72,3.68-5,5.77-7.47Z" style="fill: rgb(255, 139, 123); transform-origin: 165.17px 204.99px;" id="elgrvfwexag2h" class="animable"></path><path d="M173.37,164.74c-7.84,1.17-19,25.18-19,25.18l17,9.76a56.74,56.74,0,0,0,11.78-16.52C187.46,173.32,181.78,163.49,173.37,164.74Z" style="fill: rgb(38, 50, 56); transform-origin: 169.499px 182.156px;" id="elk9i6kkdiwx" class="animable"></path><path d="M166.32,234l8.9.65-6.08,8.62s-6.24-2-6.61-5.18Z" style="fill: rgb(255, 139, 123); transform-origin: 168.875px 238.635px;" id="elujbajop3l8" class="animable"></path><polygon points="180.44 240.27 175.07 247.17 169.14 243.25 175.22 234.63 180.44 240.27" style="fill: rgb(255, 139, 123); transform-origin: 174.79px 240.9px;" id="el79fdfipzidm" class="animable"></polygon><path d="M187.5,124.38c-6.08,6.54,2.24,20.71,5.71,20.7s5.24-12.83,3.5-16.17c1.81,1,17.95,1.34,19.54.27,2.92-2,5.39-8.3-3.57-11.35,0,2.25-2.59,3.13-10,.8C193.57,115.73,182.75,119.42,187.5,124.38Z" style="fill: rgb(38, 50, 56); transform-origin: 202.134px 131.343px;" id="el6erj2ju7rcy" class="animable"></path><path d="M188.34,124.58a3.93,3.93,0,0,0-5.21,1.09A24.19,24.19,0,0,1,188.34,124.58Z" style="fill: rgb(38, 50, 56); transform-origin: 185.735px 124.848px;" id="elslfjx059me" class="animable"></path><path d="M187.64,142.71a7.82,7.82,0,0,0,4.56,3.86c2.62.83,4-1.5,3.36-4-.59-2.27-2.67-5.42-5.33-5.15S186.5,140.44,187.64,142.71Z" style="fill: rgb(255, 139, 123); transform-origin: 191.452px 142.072px;" id="elyjhsnzcoeoq" class="animable"></path></g><g id="freepik--Hearts--inject-125" class="animable" style="transform-origin: 254.799px 119.585px;"><path d="M261.13,87.09a10.61,10.61,0,0,0-14.61-3.4,10.6,10.6,0,1,0-18,11.2l11.2,18,18-11.2A10.61,10.61,0,0,0,261.13,87.09Z" style="fill: #9C40FF; transform-origin: 244.822px 95.79px;" id="eltdjomrbg7ka" class="animable"></path><path d="M278.81,111.68a9.1,9.1,0,0,0-12.7,2.15,9.12,9.12,0,0,0-10.56,14.86l14.86,10.55L281,124.39A9.1,9.1,0,0,0,278.81,111.68Z" style="fill: #9C40FF; transform-origin: 267.317px 124.617px;" id="elj406eitzzoa" class="animable"></path><g id="el018fo7f04ccma"><path d="M278.81,111.68a9.1,9.1,0,0,0-12.7,2.15,9.12,9.12,0,0,0-10.56,14.86l14.86,10.55L281,124.39A9.1,9.1,0,0,0,278.81,111.68Z" style="fill: rgb(255, 255, 255); opacity: 0.5; transform-origin: 267.317px 124.617px;" class="animable" id="eldpjdrbjge4f"></path></g><path d="M254.91,148.61a6.39,6.39,0,0,0-8-4.15,6.38,6.38,0,0,0-12.16,3.86l3.85,12.16,12.16-3.86A6.38,6.38,0,0,0,254.91,148.61Z" style="fill: #9C40FF; transform-origin: 244.847px 150.299px;" id="el3o1k4umpmyz" class="animable"></path></g><defs>     <filter id="active" height="200%">         <feMorphology in="SourceAlpha" result="DILATED" operator="dilate" radius="2"></feMorphology>                <feFlood flood-color="#32DFEC" flood-opacity="1" result="PINK"></feFlood>        <feComposite in="PINK" in2="DILATED" operator="in" result="OUTLINE"></feComposite>        <feMerge>            <feMergeNode in="OUTLINE"></feMergeNode>            <feMergeNode in="SourceGraphic"></feMergeNode>        </feMerge>    </filter>    <filter id="hover" height="200%">        <feMorphology in="SourceAlpha" result="DILATED" operator="dilate" radius="2"></feMorphology>                <feFlood flood-color="#ff0000" flood-opacity="0.5" result="PINK"></feFlood>        <feComposite in="PINK" in2="DILATED" operator="in" result="OUTLINE"></feComposite>        <feMerge>            <feMergeNode in="OUTLINE"></feMergeNode>            <feMergeNode in="SourceGraphic"></feMergeNode>        </feMerge>            <feColorMatrix type="matrix" values="0   0   0   0   0                0   1   0   0   0                0   0   0   0   0                0   0   0   1   0 "></feColorMatrix>    </filter></defs></svg>